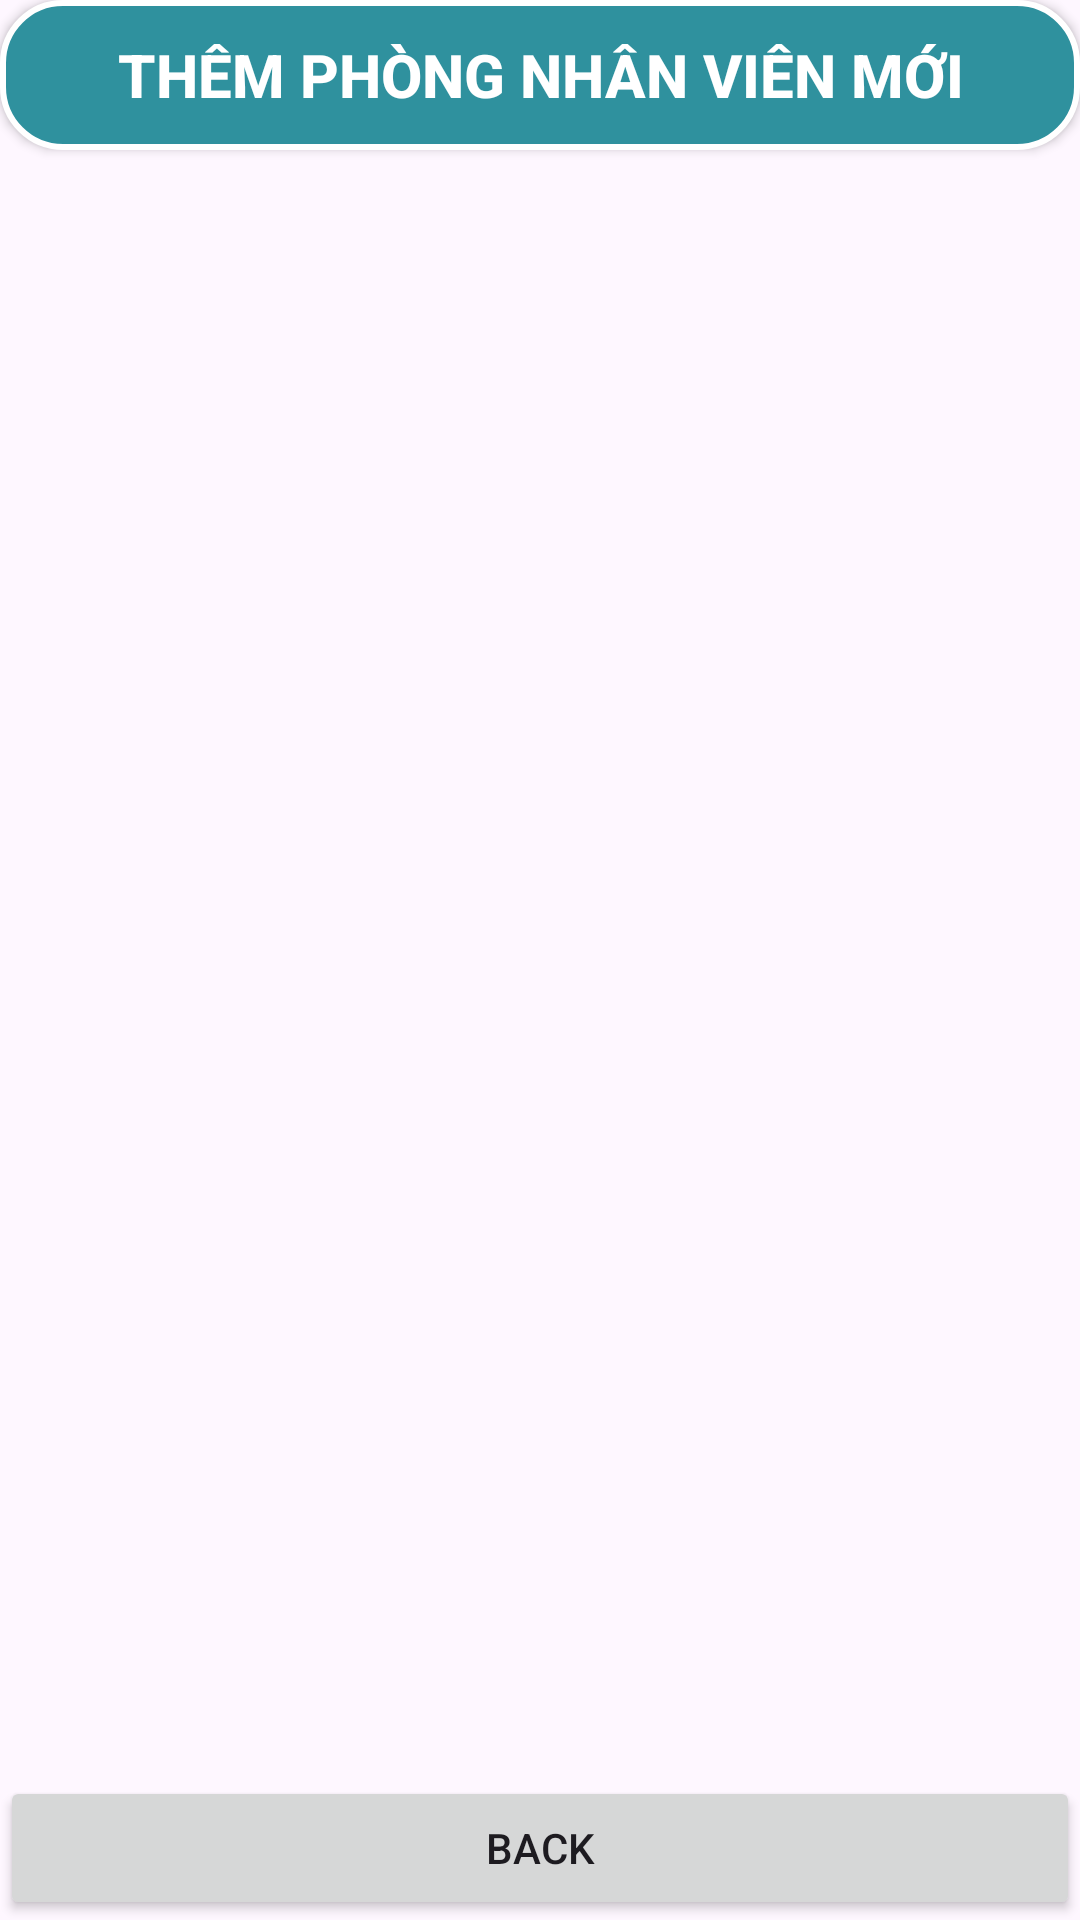

Android layout source for this screen:
<!-- AndroidManifest.xml: application theme Theme.AsmMOB101_hoangdhph19515 -->
<!-- res/layout/activity_staff_screen.xml -->
<?xml version="1.0" encoding="utf-8"?>
<LinearLayout xmlns:android="http://schemas.android.com/apk/res/android"
    xmlns:app="http://schemas.android.com/apk/res-auto"
    xmlns:tools="http://schemas.android.com/tools"
    android:id="@+id/main"
    android:layout_width="match_parent"
    android:layout_height="match_parent"
    android:orientation="vertical"
    android:weightSum="5"
    tools:context=".Screens.StaffScreen">

    <Button
        android:id="@+id/btnAddNV"
        android:gravity="center"
        android:layout_width="match_parent"
        android:layout_height="50dp"
        android:background="@drawable/boder"
        android:text="THÊM PHÒNG NHÂN VIÊN MỚI"
        android:textColor="#FFFFFF"
        android:textSize="20dp"
        android:textStyle="bold"/>

    <ListView
        android:id="@+id/lvStaffs"
        android:layout_weight="5"
        android:layout_width="wrap_content"
        android:layout_height="wrap_content"
        android:layout_marginTop="10dp" />
    <Button
        android:id="@+id/btnBackkk"
        android:layout_width="match_parent"
        android:layout_height="wrap_content"
        android:text="Back" />

</LinearLayout>
<!-- resources referenced by this layout -->
<resources>
  <!-- drawable boder (drawable) -->
  <?xml version="1.0" encoding="utf-8"?>
  <shape xmlns:android="http://schemas.android.com/apk/res/android"
      android:shape="rectangle">
      <solid android:color="#2F919E"/>
      <corners android:radius="20dp"/>
      <size android:height="50dp" android:width="200dp"/>
      <stroke android:width="2dp" android:color="#FFFFFF"/>
  </shape>
  <style name="Theme.AsmMOB101_hoangdhph19515" parent="Base.Theme.AsmMOB101_hoangdhph19515" />
  <style name="Base.Theme.AsmMOB101_hoangdhph19515" parent="Theme.Material3.DayNight.NoActionBar">
          
          
      </style>
</resources>
